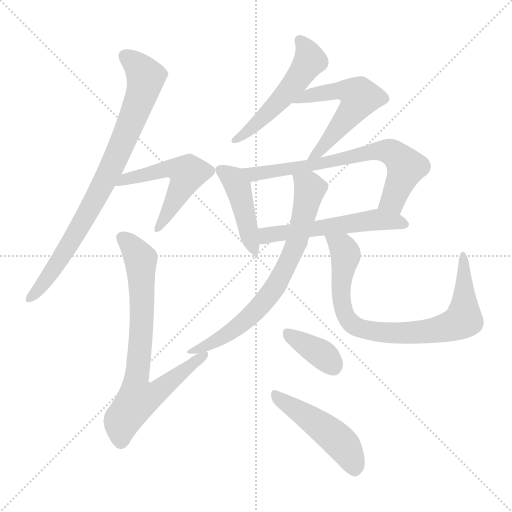
t = 0.00 s
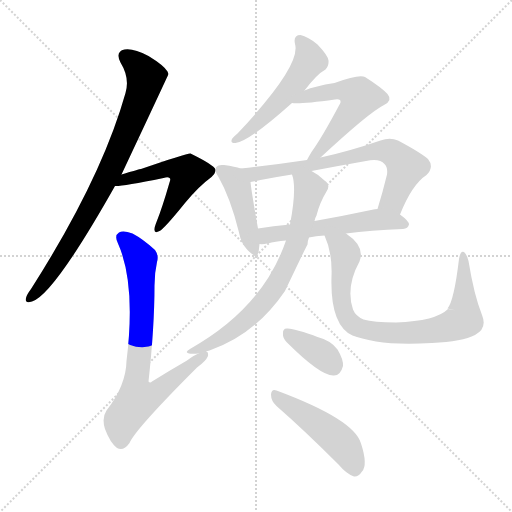
t = 1.83 s
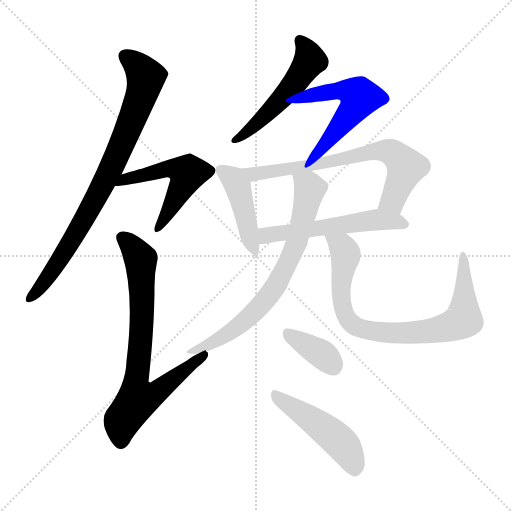
t = 3.66 s
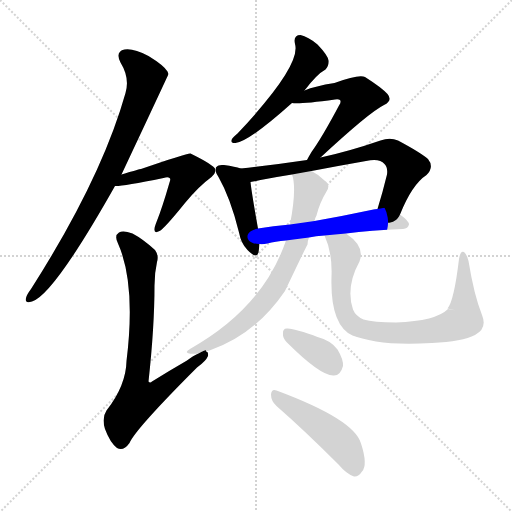
t = 5.49 s
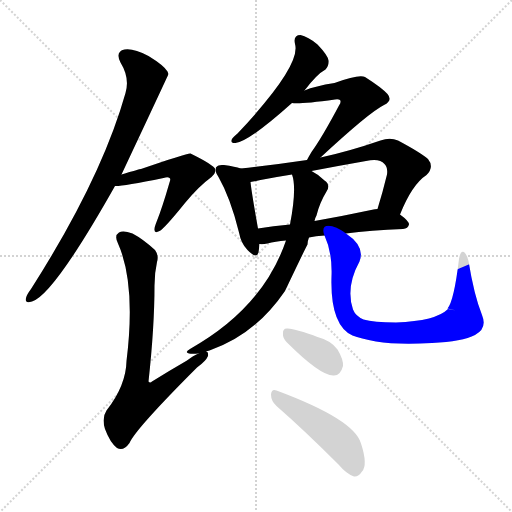
t = 7.32 s
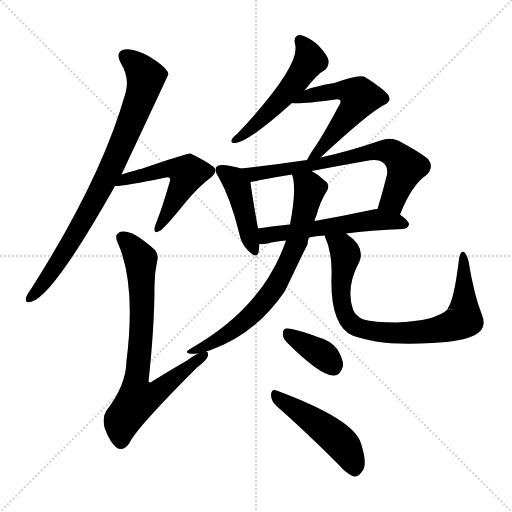
t = 9.15 s

The animated SVG that drew these frames (rendered in a browser with its animation timeline set to each time). Animation: 12 CSS @keyframes rules; one cycle of 9.15 s.

<svg version="1.1" viewBox="0 0 1024 1024" xmlns="http://www.w3.org/2000/svg">
  <g stroke="lightgray" stroke-dasharray="1,1" stroke-width="1" transform="scale(4, 4)">
    <line x1="0" y1="0" x2="256" y2="256"></line>
    <line x1="256" y1="0" x2="0" y2="256"></line>
    <line x1="128" y1="0" x2="128" y2="256"></line>
    <line x1="0" y1="128" x2="256" y2="128"></line>
  </g>
<g transform="scale(1, -1) translate(0, -900)">
   <style type="text/css">
    @keyframes keyframes0 {
      from {
       stroke: blue;
       stroke-dashoffset: 815;
       stroke-width: 128;
       }
       73% {
       animation-timing-function: step-end;
       stroke: blue;
       stroke-dashoffset: 0;
       stroke-width: 128;
       }
       to {
       stroke: black;
       stroke-width: 1024;
       }
       }
       #make-me-a-hanzi-animation-0 {
         animation: keyframes0 0.913249s both;
         animation-delay: 0.000000s;
         animation-timing-function: linear;
       }
    @keyframes keyframes1 {
      from {
       stroke: blue;
       stroke-dashoffset: 523;
       stroke-width: 128;
       }
       63% {
       animation-timing-function: step-end;
       stroke: blue;
       stroke-dashoffset: 0;
       stroke-width: 128;
       }
       to {
       stroke: black;
       stroke-width: 1024;
       }
       }
       #make-me-a-hanzi-animation-1 {
         animation: keyframes1 0.675618s both;
         animation-delay: 0.913249s;
         animation-timing-function: linear;
       }
    @keyframes keyframes2 {
      from {
       stroke: blue;
       stroke-dashoffset: 750;
       stroke-width: 128;
       }
       71% {
       animation-timing-function: step-end;
       stroke: blue;
       stroke-dashoffset: 0;
       stroke-width: 128;
       }
       to {
       stroke: black;
       stroke-width: 1024;
       }
       }
       #make-me-a-hanzi-animation-2 {
         animation: keyframes2 0.860352s both;
         animation-delay: 1.588867s;
         animation-timing-function: linear;
       }
    @keyframes keyframes3 {
      from {
       stroke: blue;
       stroke-dashoffset: 516;
       stroke-width: 128;
       }
       63% {
       animation-timing-function: step-end;
       stroke: blue;
       stroke-dashoffset: 0;
       stroke-width: 128;
       }
       to {
       stroke: black;
       stroke-width: 1024;
       }
       }
       #make-me-a-hanzi-animation-3 {
         animation: keyframes3 0.669922s both;
         animation-delay: 2.449219s;
         animation-timing-function: linear;
       }
    @keyframes keyframes4 {
      from {
       stroke: blue;
       stroke-dashoffset: 539;
       stroke-width: 128;
       }
       64% {
       animation-timing-function: step-end;
       stroke: blue;
       stroke-dashoffset: 0;
       stroke-width: 128;
       }
       to {
       stroke: black;
       stroke-width: 1024;
       }
       }
       #make-me-a-hanzi-animation-4 {
         animation: keyframes4 0.688639s both;
         animation-delay: 3.119141s;
         animation-timing-function: linear;
       }
    @keyframes keyframes5 {
      from {
       stroke: blue;
       stroke-dashoffset: 434;
       stroke-width: 128;
       }
       59% {
       animation-timing-function: step-end;
       stroke: blue;
       stroke-dashoffset: 0;
       stroke-width: 128;
       }
       to {
       stroke: black;
       stroke-width: 1024;
       }
       }
       #make-me-a-hanzi-animation-5 {
         animation: keyframes5 0.603190s both;
         animation-delay: 3.807780s;
         animation-timing-function: linear;
       }
    @keyframes keyframes6 {
      from {
       stroke: blue;
       stroke-dashoffset: 695;
       stroke-width: 128;
       }
       69% {
       animation-timing-function: step-end;
       stroke: blue;
       stroke-dashoffset: 0;
       stroke-width: 128;
       }
       to {
       stroke: black;
       stroke-width: 1024;
       }
       }
       #make-me-a-hanzi-animation-6 {
         animation: keyframes6 0.815592s both;
         animation-delay: 4.410970s;
         animation-timing-function: linear;
       }
    @keyframes keyframes7 {
      from {
       stroke: blue;
       stroke-dashoffset: 547;
       stroke-width: 128;
       }
       64% {
       animation-timing-function: step-end;
       stroke: blue;
       stroke-dashoffset: 0;
       stroke-width: 128;
       }
       to {
       stroke: black;
       stroke-width: 1024;
       }
       }
       #make-me-a-hanzi-animation-7 {
         animation: keyframes7 0.695150s both;
         animation-delay: 5.226562s;
         animation-timing-function: linear;
       }
    @keyframes keyframes8 {
      from {
       stroke: blue;
       stroke-dashoffset: 720;
       stroke-width: 128;
       }
       70% {
       animation-timing-function: step-end;
       stroke: blue;
       stroke-dashoffset: 0;
       stroke-width: 128;
       }
       to {
       stroke: black;
       stroke-width: 1024;
       }
       }
       #make-me-a-hanzi-animation-8 {
         animation: keyframes8 0.835938s both;
         animation-delay: 5.921712s;
         animation-timing-function: linear;
       }
    @keyframes keyframes9 {
      from {
       stroke: blue;
       stroke-dashoffset: 825;
       stroke-width: 128;
       }
       73% {
       animation-timing-function: step-end;
       stroke: blue;
       stroke-dashoffset: 0;
       stroke-width: 128;
       }
       to {
       stroke: black;
       stroke-width: 1024;
       }
       }
       #make-me-a-hanzi-animation-9 {
         animation: keyframes9 0.921387s both;
         animation-delay: 6.757650s;
         animation-timing-function: linear;
       }
    @keyframes keyframes10 {
      from {
       stroke: blue;
       stroke-dashoffset: 363;
       stroke-width: 128;
       }
       54% {
       animation-timing-function: step-end;
       stroke: blue;
       stroke-dashoffset: 0;
       stroke-width: 128;
       }
       to {
       stroke: black;
       stroke-width: 1024;
       }
       }
       #make-me-a-hanzi-animation-10 {
         animation: keyframes10 0.545410s both;
         animation-delay: 7.679036s;
         animation-timing-function: linear;
       }
    @keyframes keyframes11 {
      from {
       stroke: blue;
       stroke-dashoffset: 474;
       stroke-width: 128;
       }
       61% {
       animation-timing-function: step-end;
       stroke: blue;
       stroke-dashoffset: 0;
       stroke-width: 128;
       }
       to {
       stroke: black;
       stroke-width: 1024;
       }
       }
       #make-me-a-hanzi-animation-11 {
         animation: keyframes11 0.635742s both;
         animation-delay: 8.224447s;
         animation-timing-function: linear;
       }
</style>
<path d="M 243.0 551.0 Q 336.0 749.0 337.0 752.0 Q 336.0 755.0 335.0 757.0 Q 328.0 769.0 297.0 788.0 Q 267.0 804.0 249.0 801.0 Q 230.0 797.0 241.0 775.0 Q 260.0 744.0 251.0 714.0 Q 203.0 543.0 62.0 322.0 Q 53.0 310.0 52.0 304.0 Q 49.0 292.0 64.0 297.0 Q 107.0 310.0 230.0 528.0 L 243.0 551.0 Z" fill="lightgray"></path> 
<path d="M 431.0 561.0 Q 428.0 570.0 381.0 593.0 Q 375.0 594.0 282.0 562.0 Q 279.0 562.0 243.0 551.0 C 214.0 542.0 200.0 527.0 230.0 528.0 Q 243.0 527.0 327.0 544.0 Q 336.0 547.0 339.0 544.0 Q 342.0 543.0 339.0 535.0 Q 324.0 483.0 313.0 456.0 Q 309.0 446.0 309.0 442.0 Q 308.0 432.0 319.0 438.0 Q 328.0 442.0 370.0 494.0 Q 397.0 527.0 423.0 546.0 Q 430.0 552.0 431.0 558.0 L 431.0 561.0 Z" fill="lightgray"></path> 
<path d="M 397.0 193.0 Q 387.0 189.0 374.0 179.0 Q 341.0 160.0 304.0 137.0 Q 300.0 133.0 297.0 137.0 Q 309.0 246.0 309.0 329.0 Q 309.0 354.0 314.0 376.0 Q 318.0 389.0 310.0 400.0 Q 286.0 422.0 265.0 433.0 Q 246.0 440.0 238.0 435.0 Q 228.0 429.0 236.0 413.0 Q 272.0 332.0 253.0 178.0 Q 252.0 129.0 213.0 79.0 Q 203.0 64.0 210.0 42.0 Q 220.0 15.0 234.0 4.0 Q 247.0 -3.0 259.0 14.0 Q 271.0 42.0 394.0 165.0 Q 412.0 178.0 416.0 188.0 Q 417.0 197.0 412.0 197.0 C 412.0 201.0 412.0 201.0 397.0 193.0 Z" fill="lightgray"></path> 
<path d="M 609.0 719.0 Q 634.0 752.0 651.0 761.0 Q 658.0 768.0 657.0 779.0 Q 656.0 789.0 635.0 811.0 Q 616.0 827.0 601.0 830.0 Q 586.0 830.0 590.0 812.0 Q 603.0 769.0 475.0 633.0 Q 466.0 626.0 464.0 622.0 Q 460.0 613.0 471.0 614.0 Q 498.0 617.0 584.0 694.0 L 609.0 719.0 Z" fill="lightgray"></path> 
<path d="M 641.0 585.0 Q 738.0 675.0 768.0 690.0 Q 786.0 699.0 775.0 712.0 Q 763.0 725.0 730.0 746.0 Q 718.0 752.0 669.0 734.0 Q 630.0 728.0 609.0 719.0 C 581.0 708.0 554.0 696.0 584.0 694.0 Q 597.0 691.0 670.0 701.0 Q 677.0 702.0 680.0 700.0 Q 683.0 696.0 678.0 689.0 Q 644.0 625.0 623.0 596.0 Q 617.0 586.0 614.0 580.0 C 600.0 554.0 619.0 565.0 641.0 585.0 Z" fill="lightgray"></path> 
<path d="M 481.0 563.0 Q 471.0 567.0 448.0 570.0 Q 436.0 571.0 434.0 567.0 Q 431.0 566.0 431.0 561.0 L 431.0 558.0 Q 432.0 554.0 437.0 546.0 Q 461.0 504.0 478.0 435.0 Q 482.0 413.0 495.0 400.0 Q 513.0 381.0 517.0 395.0 Q 518.0 402.0 519.0 412.0 L 516.0 443.0 Q 503.0 516.0 501.0 536.0 C 499.0 557.0 499.0 557.0 481.0 563.0 Z" fill="lightgray"></path> 
<path d="M 800.0 471.0 Q 824.0 531.0 853.0 550.0 Q 869.0 566.0 856.0 582.0 Q 841.0 595.0 796.0 619.0 Q 780.0 626.0 761.0 619.0 Q 697.0 597.0 641.0 585.0 L 614.0 580.0 Q 547.0 570.0 481.0 563.0 C 451.0 560.0 471.0 531.0 501.0 536.0 Q 510.0 537.0 521.0 540.0 Q 552.0 546.0 584.0 551.0 L 623.0 558.0 Q 675.0 568.0 732.0 578.0 Q 759.0 584.0 769.0 572.0 Q 776.0 565.0 774.0 551.0 Q 765.0 514.0 755.0 482.0 C 746.0 453.0 788.0 443.0 800.0 471.0 Z" fill="lightgray"></path> 
<path d="M 692.0 433.0 Q 741.0 440.0 806.0 442.0 Q 816.0 443.0 818.0 451.0 Q 818.0 458.0 800.0 471.0 C 781.0 486.0 781.0 486.0 755.0 482.0 Q 749.0 482.0 747.0 481.0 Q 686.0 468.0 629.0 458.0 L 580.0 451.0 Q 546.0 448.0 516.0 443.0 C 486.0 438.0 489.0 412.0 519.0 412.0 Q 525.0 411.0 535.0 413.0 Q 550.0 417.0 572.0 419.0 L 618.0 425.0 Q 631.0 428.0 649.0 429.0 L 692.0 433.0 Z" fill="lightgray"></path> 
<path d="M 572.0 419.0 Q 526.0 284.0 380.0 202.0 Q 368.0 195.0 378.0 193.0 Q 384.0 192.0 397.0 193.0 L 412.0 197.0 Q 415.0 198.0 419.0 199.0 Q 510.0 230.0 570.0 318.0 Q 610.0 402.0 615.0 411.0 Q 615.0 418.0 618.0 425.0 L 629.0 458.0 Q 630.0 464.0 633.0 469.0 Q 639.0 494.0 653.0 517.0 Q 662.0 530.0 649.0 539.0 Q 637.0 551.0 623.0 558.0 C 597.0 574.0 577.0 580.0 584.0 551.0 Q 594.0 524.0 580.0 451.0 L 572.0 419.0 Z" fill="lightgray"></path> 
<path d="M 912.0 279.0 L 896.0 282.0 Q 872.0 258.0 792.0 255.0 Q 747.0 255.0 727.0 261.0 Q 711.0 268.0 706.0 281.0 Q 691.0 326.0 719.0 377.0 Q 731.0 407.0 692.0 433.0 C 668.0 451.0 638.0 457.0 649.0 429.0 Q 665.0 395.0 663.0 347.0 Q 660.0 250.0 705.0 229.0 Q 721.0 223.0 752.0 217.0 Q 795.0 210.0 864.0 214.0 Q 925.0 217.0 950.0 230.0 Q 975.0 243.0 964.0 270.0 Q 948.0 310.0 937.0 378.0 Q 934.0 391.0 928.0 396.0 Q 921.0 400.0 918.0 382.0 Q 908.0 298.0 895.0 283.0 L 912.0 279.0 Z" fill="lightgray"></path> 
<path d="M 573.0 216.0 Q 642.0 147.0 668.0 149.0 Q 681.0 149.0 686.0 168.0 Q 687.0 181.0 675.0 201.0 Q 662.0 219.0 635.0 226.0 Q 593.0 242.0 575.0 243.0 Q 565.0 244.0 566.0 232.0 Q 565.0 225.0 573.0 216.0 Z" fill="lightgray"></path> 
<path d="M 553.0 88.0 Q 608.0 40.0 677.0 -29.0 Q 693.0 -48.0 708.0 -53.0 Q 717.0 -54.0 724.0 -43.0 Q 736.0 -30.0 722.0 13.0 Q 709.0 61.0 553.0 119.0 Q 543.0 123.0 542.0 111.0 Q 542.0 98.0 553.0 88.0 Z" fill="lightgray"></path> 
      <clipPath id="make-me-a-hanzi-clip-0">
      <path d="M 243.0 551.0 Q 336.0 749.0 337.0 752.0 Q 336.0 755.0 335.0 757.0 Q 328.0 769.0 297.0 788.0 Q 267.0 804.0 249.0 801.0 Q 230.0 797.0 241.0 775.0 Q 260.0 744.0 251.0 714.0 Q 203.0 543.0 62.0 322.0 Q 53.0 310.0 52.0 304.0 Q 49.0 292.0 64.0 297.0 Q 107.0 310.0 230.0 528.0 L 243.0 551.0 Z" fill="lightgray"></path>
      </clipPath>
      <path clip-path="url(#make-me-a-hanzi-clip-0)" d="M 251.0 786.0 L 278.0 766.0 L 292.0 745.0 L 260.0 648.0 L 229.0 574.0 L 169.0 461.0 L 94.0 343.0 L 61.0 305.0 " fill="none" id="make-me-a-hanzi-animation-0" stroke-dasharray="687 1374" stroke-linecap="round"></path>

      <clipPath id="make-me-a-hanzi-clip-1">
      <path d="M 431.0 561.0 Q 428.0 570.0 381.0 593.0 Q 375.0 594.0 282.0 562.0 Q 279.0 562.0 243.0 551.0 C 214.0 542.0 200.0 527.0 230.0 528.0 Q 243.0 527.0 327.0 544.0 Q 336.0 547.0 339.0 544.0 Q 342.0 543.0 339.0 535.0 Q 324.0 483.0 313.0 456.0 Q 309.0 446.0 309.0 442.0 Q 308.0 432.0 319.0 438.0 Q 328.0 442.0 370.0 494.0 Q 397.0 527.0 423.0 546.0 Q 430.0 552.0 431.0 558.0 L 431.0 561.0 Z" fill="lightgray"></path>
      </clipPath>
      <path clip-path="url(#make-me-a-hanzi-clip-1)" d="M 239.0 533.0 L 259.0 544.0 L 298.0 556.0 L 313.0 554.0 L 322.0 561.0 L 342.0 564.0 L 375.0 554.0 L 349.0 495.0 L 317.0 447.0 " fill="none" id="make-me-a-hanzi-animation-1" stroke-dasharray="395 790" stroke-linecap="round"></path>

      <clipPath id="make-me-a-hanzi-clip-2">
      <path d="M 397.0 193.0 Q 387.0 189.0 374.0 179.0 Q 341.0 160.0 304.0 137.0 Q 300.0 133.0 297.0 137.0 Q 309.0 246.0 309.0 329.0 Q 309.0 354.0 314.0 376.0 Q 318.0 389.0 310.0 400.0 Q 286.0 422.0 265.0 433.0 Q 246.0 440.0 238.0 435.0 Q 228.0 429.0 236.0 413.0 Q 272.0 332.0 253.0 178.0 Q 252.0 129.0 213.0 79.0 Q 203.0 64.0 210.0 42.0 Q 220.0 15.0 234.0 4.0 Q 247.0 -3.0 259.0 14.0 Q 271.0 42.0 394.0 165.0 Q 412.0 178.0 416.0 188.0 Q 417.0 197.0 412.0 197.0 C 412.0 201.0 412.0 201.0 397.0 193.0 Z" fill="lightgray"></path>
      </clipPath>
      <path clip-path="url(#make-me-a-hanzi-clip-2)" d="M 246.0 424.0 L 275.0 392.0 L 282.0 374.0 L 284.0 255.0 L 271.0 136.0 L 276.0 102.0 L 303.0 109.0 L 406.0 189.0 " fill="none" id="make-me-a-hanzi-animation-2" stroke-dasharray="622 1244" stroke-linecap="round"></path>

      <clipPath id="make-me-a-hanzi-clip-3">
      <path d="M 609.0 719.0 Q 634.0 752.0 651.0 761.0 Q 658.0 768.0 657.0 779.0 Q 656.0 789.0 635.0 811.0 Q 616.0 827.0 601.0 830.0 Q 586.0 830.0 590.0 812.0 Q 603.0 769.0 475.0 633.0 Q 466.0 626.0 464.0 622.0 Q 460.0 613.0 471.0 614.0 Q 498.0 617.0 584.0 694.0 L 609.0 719.0 Z" fill="lightgray"></path>
      </clipPath>
      <path clip-path="url(#make-me-a-hanzi-clip-3)" d="M 600.0 818.0 L 615.0 797.0 L 617.0 773.0 L 562.0 700.0 L 518.0 656.0 L 473.0 622.0 " fill="none" id="make-me-a-hanzi-animation-3" stroke-dasharray="388 776" stroke-linecap="round"></path>

      <clipPath id="make-me-a-hanzi-clip-4">
      <path d="M 641.0 585.0 Q 738.0 675.0 768.0 690.0 Q 786.0 699.0 775.0 712.0 Q 763.0 725.0 730.0 746.0 Q 718.0 752.0 669.0 734.0 Q 630.0 728.0 609.0 719.0 C 581.0 708.0 554.0 696.0 584.0 694.0 Q 597.0 691.0 670.0 701.0 Q 677.0 702.0 680.0 700.0 Q 683.0 696.0 678.0 689.0 Q 644.0 625.0 623.0 596.0 Q 617.0 586.0 614.0 580.0 C 600.0 554.0 619.0 565.0 641.0 585.0 Z" fill="lightgray"></path>
      </clipPath>
      <path clip-path="url(#make-me-a-hanzi-clip-4)" d="M 595.0 697.0 L 613.0 707.0 L 686.0 721.0 L 718.0 708.0 L 704.0 677.0 L 643.0 600.0 L 625.0 589.0 " fill="none" id="make-me-a-hanzi-animation-4" stroke-dasharray="411 822" stroke-linecap="round"></path>

      <clipPath id="make-me-a-hanzi-clip-5">
      <path d="M 481.0 563.0 Q 471.0 567.0 448.0 570.0 Q 436.0 571.0 434.0 567.0 Q 431.0 566.0 431.0 561.0 L 431.0 558.0 Q 432.0 554.0 437.0 546.0 Q 461.0 504.0 478.0 435.0 Q 482.0 413.0 495.0 400.0 Q 513.0 381.0 517.0 395.0 Q 518.0 402.0 519.0 412.0 L 516.0 443.0 Q 503.0 516.0 501.0 536.0 C 499.0 557.0 499.0 557.0 481.0 563.0 Z" fill="lightgray"></path>
      </clipPath>
      <path clip-path="url(#make-me-a-hanzi-clip-5)" d="M 442.0 560.0 L 463.0 545.0 L 478.0 519.0 L 507.0 400.0 " fill="none" id="make-me-a-hanzi-animation-5" stroke-dasharray="306 612" stroke-linecap="round"></path>

      <clipPath id="make-me-a-hanzi-clip-6">
      <path d="M 800.0 471.0 Q 824.0 531.0 853.0 550.0 Q 869.0 566.0 856.0 582.0 Q 841.0 595.0 796.0 619.0 Q 780.0 626.0 761.0 619.0 Q 697.0 597.0 641.0 585.0 L 614.0 580.0 Q 547.0 570.0 481.0 563.0 C 451.0 560.0 471.0 531.0 501.0 536.0 Q 510.0 537.0 521.0 540.0 Q 552.0 546.0 584.0 551.0 L 623.0 558.0 Q 675.0 568.0 732.0 578.0 Q 759.0 584.0 769.0 572.0 Q 776.0 565.0 774.0 551.0 Q 765.0 514.0 755.0 482.0 C 746.0 453.0 788.0 443.0 800.0 471.0 Z" fill="lightgray"></path>
      </clipPath>
      <path clip-path="url(#make-me-a-hanzi-clip-6)" d="M 489.0 562.0 L 507.0 552.0 L 527.0 553.0 L 773.0 598.0 L 791.0 590.0 L 812.0 563.0 L 783.0 497.0 L 764.0 486.0 " fill="none" id="make-me-a-hanzi-animation-6" stroke-dasharray="567 1134" stroke-linecap="round"></path>

      <clipPath id="make-me-a-hanzi-clip-7">
      <path d="M 692.0 433.0 Q 741.0 440.0 806.0 442.0 Q 816.0 443.0 818.0 451.0 Q 818.0 458.0 800.0 471.0 C 781.0 486.0 781.0 486.0 755.0 482.0 Q 749.0 482.0 747.0 481.0 Q 686.0 468.0 629.0 458.0 L 580.0 451.0 Q 546.0 448.0 516.0 443.0 C 486.0 438.0 489.0 412.0 519.0 412.0 Q 525.0 411.0 535.0 413.0 Q 550.0 417.0 572.0 419.0 L 618.0 425.0 Q 631.0 428.0 649.0 429.0 L 692.0 433.0 Z" fill="lightgray"></path>
      </clipPath>
      <path clip-path="url(#make-me-a-hanzi-clip-7)" d="M 523.0 420.0 L 549.0 432.0 L 743.0 460.0 L 789.0 458.0 L 808.0 451.0 " fill="none" id="make-me-a-hanzi-animation-7" stroke-dasharray="419 838" stroke-linecap="round"></path>

      <clipPath id="make-me-a-hanzi-clip-8">
      <path d="M 572.0 419.0 Q 526.0 284.0 380.0 202.0 Q 368.0 195.0 378.0 193.0 Q 384.0 192.0 397.0 193.0 L 412.0 197.0 Q 415.0 198.0 419.0 199.0 Q 510.0 230.0 570.0 318.0 Q 610.0 402.0 615.0 411.0 Q 615.0 418.0 618.0 425.0 L 629.0 458.0 Q 630.0 464.0 633.0 469.0 Q 639.0 494.0 653.0 517.0 Q 662.0 530.0 649.0 539.0 Q 637.0 551.0 623.0 558.0 C 597.0 574.0 577.0 580.0 584.0 551.0 Q 594.0 524.0 580.0 451.0 L 572.0 419.0 Z" fill="lightgray"></path>
      </clipPath>
      <path clip-path="url(#make-me-a-hanzi-clip-8)" d="M 591.0 548.0 L 620.0 523.0 L 592.0 413.0 L 558.0 337.0 L 531.0 299.0 L 480.0 250.0 L 434.0 219.0 L 382.0 197.0 " fill="none" id="make-me-a-hanzi-animation-8" stroke-dasharray="592 1184" stroke-linecap="round"></path>

      <clipPath id="make-me-a-hanzi-clip-9">
      <path d="M 912.0 279.0 L 896.0 282.0 Q 872.0 258.0 792.0 255.0 Q 747.0 255.0 727.0 261.0 Q 711.0 268.0 706.0 281.0 Q 691.0 326.0 719.0 377.0 Q 731.0 407.0 692.0 433.0 C 668.0 451.0 638.0 457.0 649.0 429.0 Q 665.0 395.0 663.0 347.0 Q 660.0 250.0 705.0 229.0 Q 721.0 223.0 752.0 217.0 Q 795.0 210.0 864.0 214.0 Q 925.0 217.0 950.0 230.0 Q 975.0 243.0 964.0 270.0 Q 948.0 310.0 937.0 378.0 Q 934.0 391.0 928.0 396.0 Q 921.0 400.0 918.0 382.0 Q 908.0 298.0 895.0 283.0 L 912.0 279.0 Z" fill="lightgray"></path>
      </clipPath>
      <path clip-path="url(#make-me-a-hanzi-clip-9)" d="M 657.0 425.0 L 690.0 396.0 L 681.0 335.0 L 683.0 297.0 L 691.0 269.0 L 715.0 245.0 L 809.0 234.0 L 872.0 239.0 L 926.0 252.0 L 937.0 267.0 L 929.0 298.0 L 910.0 290.0 L 903.0 254.0 L 900.0 284.0 L 909.0 290.0 " fill="none" id="make-me-a-hanzi-animation-9" stroke-dasharray="697 1394" stroke-linecap="round"></path>

      <clipPath id="make-me-a-hanzi-clip-10">
      <path d="M 573.0 216.0 Q 642.0 147.0 668.0 149.0 Q 681.0 149.0 686.0 168.0 Q 687.0 181.0 675.0 201.0 Q 662.0 219.0 635.0 226.0 Q 593.0 242.0 575.0 243.0 Q 565.0 244.0 566.0 232.0 Q 565.0 225.0 573.0 216.0 Z" fill="lightgray"></path>
      </clipPath>
      <path clip-path="url(#make-me-a-hanzi-clip-10)" d="M 579.0 231.0 L 643.0 192.0 L 666.0 169.0 " fill="none" id="make-me-a-hanzi-animation-10" stroke-dasharray="235 470" stroke-linecap="round"></path>

      <clipPath id="make-me-a-hanzi-clip-11">
      <path d="M 553.0 88.0 Q 608.0 40.0 677.0 -29.0 Q 693.0 -48.0 708.0 -53.0 Q 717.0 -54.0 724.0 -43.0 Q 736.0 -30.0 722.0 13.0 Q 709.0 61.0 553.0 119.0 Q 543.0 123.0 542.0 111.0 Q 542.0 98.0 553.0 88.0 Z" fill="lightgray"></path>
      </clipPath>
      <path clip-path="url(#make-me-a-hanzi-clip-11)" d="M 553.0 107.0 L 674.0 22.0 L 696.0 -5.0 L 709.0 -38.0 " fill="none" id="make-me-a-hanzi-animation-11" stroke-dasharray="346 692" stroke-linecap="round"></path>

</g>
</svg>
